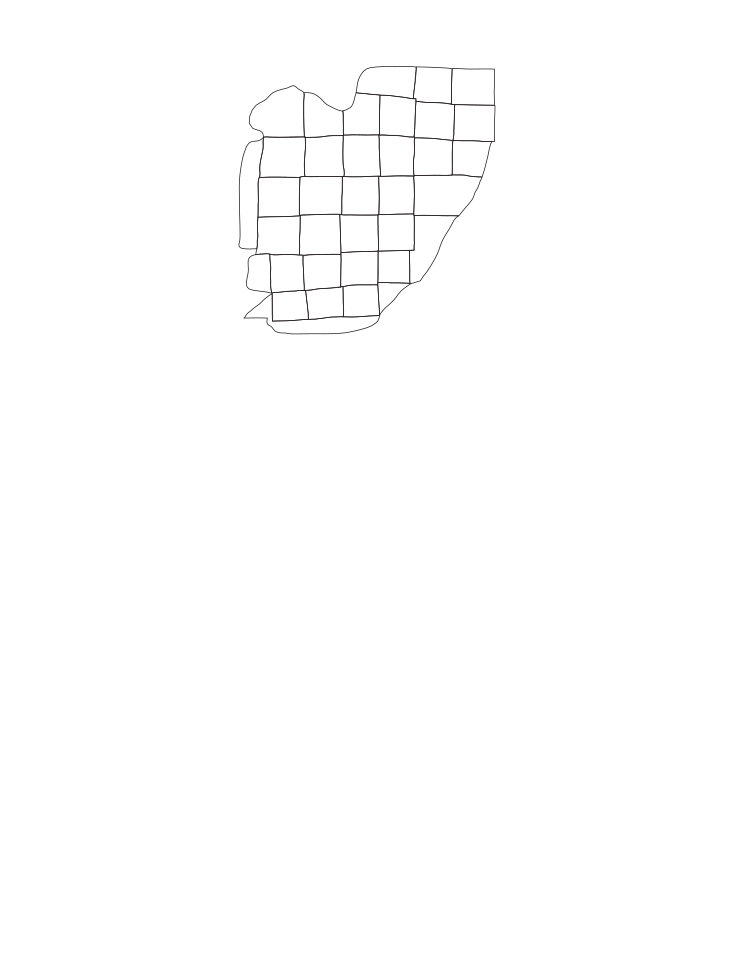

Data behind this chart, as committed beside it:
Tube_id; Surf_area_mm2; Tube_Wt_g; Total_cells; NeuN_Percent; Total_Neurons; Cell_Dens_Wt; Cell_Dens_SA; Neu_Dens_Wt; Neu_Dens_SA
1; 33.38; 0.03; 9320313; 0.6; 5592188; 310677100; 279235; 186406267; 167541
2; 25.06; 0.031; 8617188; 0.602; 5187547; 277973806; 343862; 167340226; 207005
3; 26.77; 0.036; 8906250; 0.597; 5317031; 247395833; 332670; 147695306; 198604
4; 28.75; 0.037; 6679688; 0.556; 3713907; 180532108; 232361; 100375865; 129193
5; 10.79; 0.0134; 3257813; 0.517; 1684289; 243120373; 302013; 125693209; 156141
6; 19.29; 0.022; 4984375; 0.488; 2432375; 226562500; 258445; 110562500; 126121
7; 30.12; 0.04; 9171875; 0.439; 4026453; 229296875; 304521; 100661325; 133685
8; 30.83; 0.046; 8546875; 0.354; 3025594; 185801630; 277253; 65773783; 98148
9; 31.76; 0.047; 7976563; 0.399; 3182649; 169714106; 251128; 67715936; 100200
10; 24.94; 0.037; 8195313; 0.38; 3114219; 221494946; 328641; 84168081; 124883
11; 33; 0.045; 6679688; 0.468; 3126094; 148437511; 202403; 69468756; 94724
12; 37.51; 0.056; 7453125; 0.353; 2630953; 133091518; 198718; 46981304; 70148
13; 33.9; 0.061; 7687500; 0.363; 2790563; 126024590; 226750; 45746934; 82310
14; 33.03; 0.052; 7179688; 0.347; 2491352; 138070923; 217395; 47910615; 75436
15; 29.94; 0.047; 5976563; 0.289; 1727227; 127160915; 199605; 36749511; 57686
16; 27.81; 0.039; 5445313; 0.312; 1698938; 139623410; 195776; 43562513; 61082
17; 35.7; 0.059; 6195313; 0.338; 2094016; 105005305; 173528; 35491797; 58653
18; 34.26; 0.056; 6953125; 0.343; 2384922; 124162946; 202975; 42587893; 69621
19; 30.47; 0.05; 5070313; 0.34; 1723906; 101406260; 166393; 34478120; 56573
20; 29.02; 0.04; 5156250; 0.315; 1624219; 128906250; 177691; 40605475; 55973
21; 49.19; 0.076; 8492188; 0.333; 2827899; 111739316; 172658; 37209197; 57495
22; 35.15; 0.055; 6929688; 0.364; 2522406; 125994327; 197129; 45861927; 71755
23; 30.44; 0.051; 5757813; 0.348; 2003719; 112898294; 189159; 39288608; 65827
24; 28.43; 0.045; 5500000; 0.382; 2101000; 122222222; 193444; 46688889; 73896
25; 27.7; 0.043; 5390625; 0.364; 1962188; 125363372; 194621; 45632279; 70842
26; 31.81; 0.052; 6460938; 0.377; 2435774; 124248808; 203091; 46841808; 76565
27; 28.59; 0.048; 5078125; 0.353; 1792578; 105794271; 177606; 37345375; 62695
28; 43.16; 0.072; 5617188; 0.303; 1702008; 78016500; 130139; 23639000; 39432
29; 29.79; 0.049; 5000000; 0.307; 1535000; 102040816; 167825; 31326531; 51522
30; 29.95; 0.048; 4960938; 0.272; 1349375; 103352875; 165635; 28111979; 45053
31; 33.07; 0.037; 5515625; 0.339; 1869797; 149070946; 166807; 50535054; 56547
32; 33.55; 0.056; 6562500; 0.297; 1949063; 117187500; 195574; 34804696; 58086
33; 36.05; 0.068; 6695313; 0.311; 2082242; 98460485; 185744; 30621206; 57766
34; 40.91; 0.077; 8132813; 0.326; 2651297; 105620948; 198773; 34432429; 64800
35; 31.26; 0.057; 6937500; 0.421; 2920688; 121710526; 221915; 51240140; 93426
36; 42.17; 0.086; 6984375; 0.404; 2821688; 81213663; 165620; 32810326; 66911
